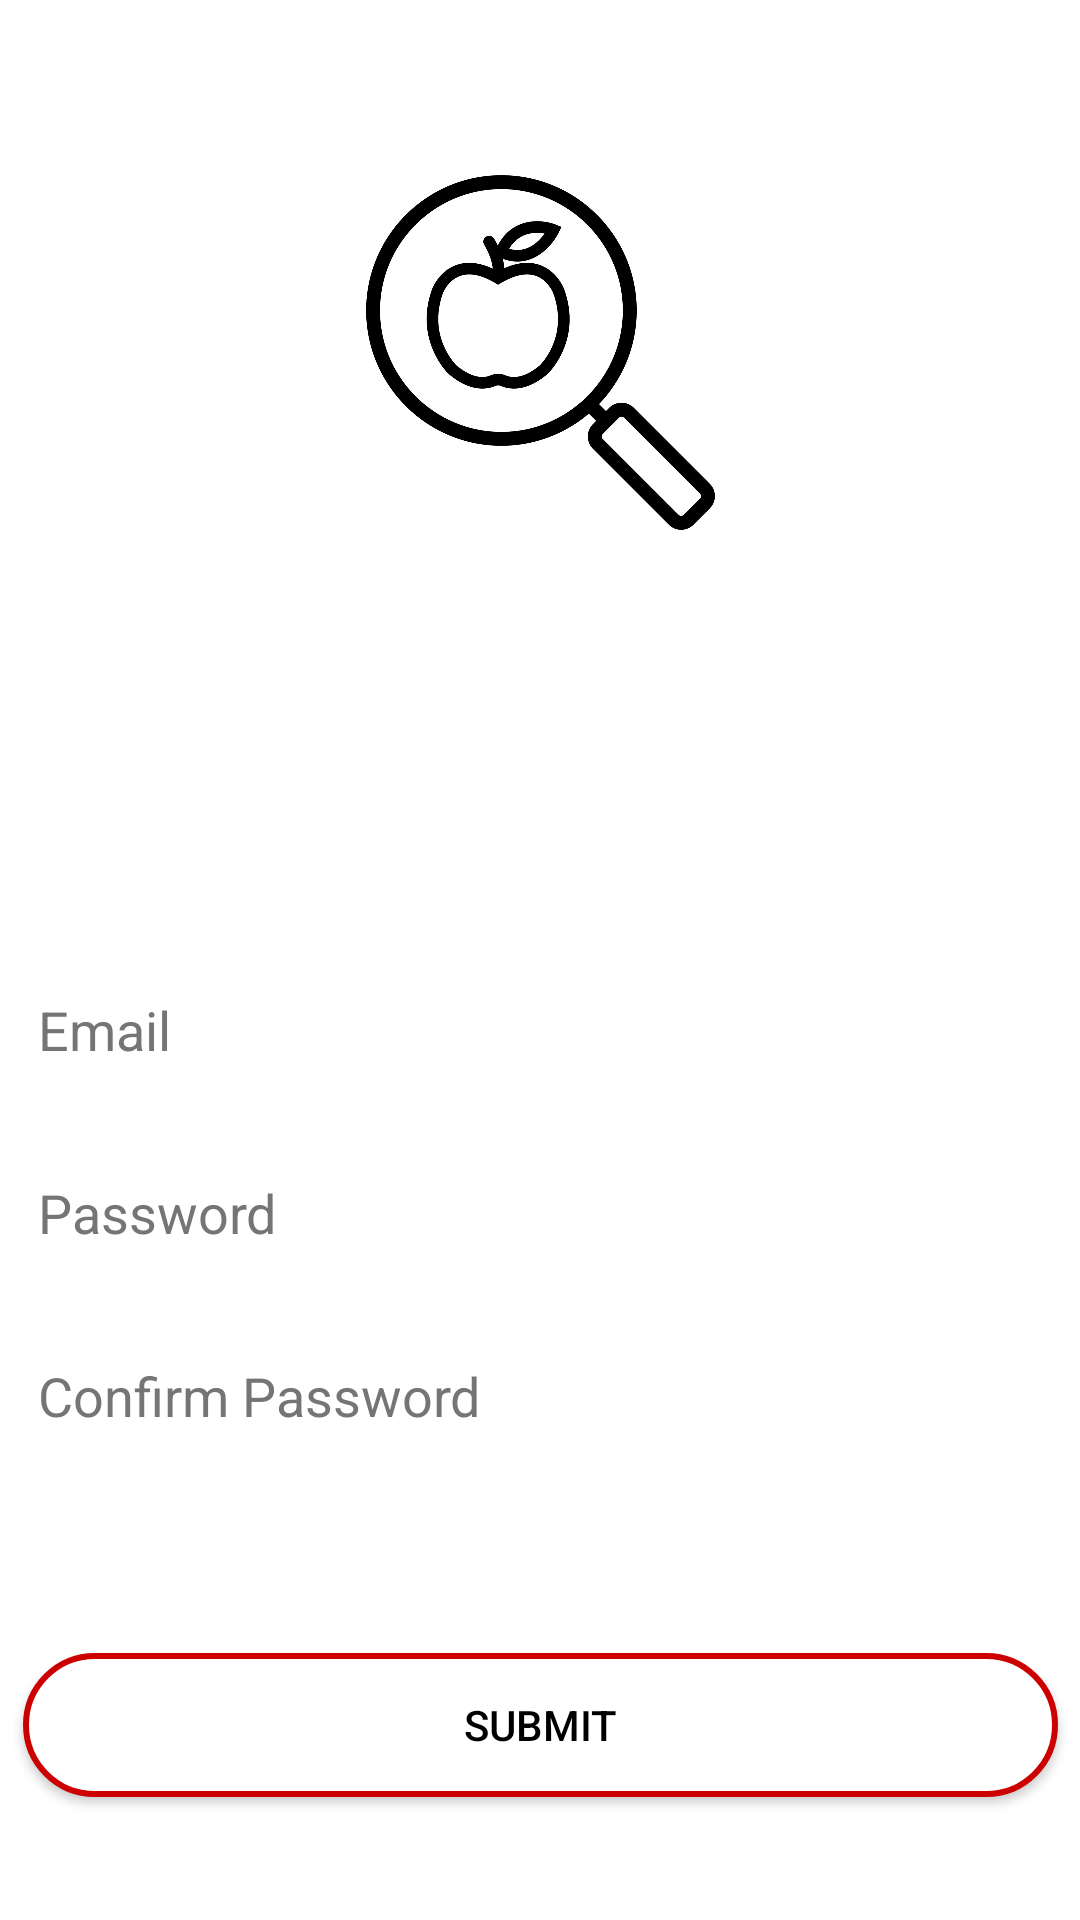

Reconstruct the res/layout file that produces this screen, plus the resources it refers to.
<!-- AndroidManifest.xml: application theme Theme.ScheduleMyDiet -->
<!-- res/layout/activity_forgot.xml -->
<?xml version="1.0" encoding="utf-8"?>
<androidx.constraintlayout.widget.ConstraintLayout xmlns:android="http://schemas.android.com/apk/res/android"
    xmlns:app="http://schemas.android.com/apk/res-auto"
    xmlns:tools="http://schemas.android.com/tools"
    android:layout_width="match_parent"
    android:layout_height="match_parent"
    android:background="@drawable/background"
    tools:context=".ForgotPasswordActivity">

    <TextView
        android:id="@+id/textView2"
        android:layout_width="318dp"
        android:layout_height="48dp"
        android:layout_marginStart="10dp"
        android:layout_marginTop="32dp"
        android:layout_marginEnd="10dp"
        android:gravity="center_horizontal"
        android:text="@string/forgetPassword"
        android:textColor="#FFFFFF"
        android:textSize="34sp"
        app:layout_constraintEnd_toEndOf="parent"
        app:layout_constraintStart_toStartOf="parent"
        app:layout_constraintTop_toBottomOf="@+id/imageView2" />

    <Button
        android:id="@+id/idSubmitbutton"
        android:layout_width="345dp"
        android:layout_height="48dp"
        android:layout_marginStart="33dp"
        android:layout_marginEnd="33dp"
        android:layout_marginBottom="41dp"
        android:background="@drawable/common_primary_button"
        android:text="@string/submit"
        android:textColor="@color/black"
        app:layout_constraintBottom_toBottomOf="parent"
        app:layout_constraintEnd_toEndOf="parent"
        app:layout_constraintStart_toStartOf="parent" />

    <ImageView
        android:id="@+id/imageView2"
        android:layout_width="155dp"
        android:layout_height="155dp"
        android:layout_marginStart="5dp"
        android:layout_marginTop="40dp"
        android:layout_marginEnd="5dp"
        app:layout_constraintEnd_toEndOf="parent"
        app:layout_constraintStart_toStartOf="parent"
        app:layout_constraintTop_toTopOf="parent"
        app:srcCompat="@drawable/appicon" />

    <EditText
        android:id="@+id/idEditTextNewPassword"
        android:layout_width="345dp"
        android:layout_height="42dp"
        android:layout_marginStart="5dp"
        android:layout_marginTop="19dp"
        android:layout_marginEnd="5dp"
        android:autofillHints=""
        android:background="@color/white"
        android:ems="10"
        android:gravity="left"
        android:hint="@string/password"
        android:inputType="textPassword"
        android:minHeight="48dp"
        android:paddingLeft="5dp"
        android:paddingTop="10dp"


        android:paddingRight="5dp"
        android:textColor="@color/black"
        android:textColorHint="#757575"
        app:layout_constraintEnd_toEndOf="parent"
        app:layout_constraintStart_toStartOf="parent"
        app:layout_constraintTop_toBottomOf="@+id/idEditTextEmail"
        tools:ignore="TouchTargetSizeCheck" />

    <EditText
        android:id="@+id/idEditTextConfirmpassword"
        android:layout_width="345dp"
        android:layout_height="42dp"
        android:layout_marginStart="5dp"
        android:layout_marginTop="19dp"
        android:layout_marginEnd="5dp"
        android:autofillHints=""
        android:background="@color/white"
        android:ems="10"
        android:gravity="left"
        android:hint="@string/confirm_password"
        android:inputType="textPassword"
        android:minHeight="48dp"
        android:paddingLeft="5dp"
        android:paddingTop="10dp"
        android:paddingRight="5dp"
        android:textColor="@color/black"
        android:textColorHint="#757575"
        app:layout_constraintEnd_toEndOf="parent"
        app:layout_constraintStart_toStartOf="parent"
        app:layout_constraintTop_toBottomOf="@+id/idEditTextNewPassword"
        tools:ignore="TouchTargetSizeCheck" />

    <EditText
        android:id="@+id/idEditTextEmail"
        android:layout_width="345dp"
        android:layout_height="42dp"


        android:layout_marginStart="5dp"
        android:layout_marginTop="46dp"
        android:layout_marginEnd="5dp"
        android:autofillHints=""
        android:background="@color/white"
        android:ems="10"
        android:gravity="center_horizontal|left"
        android:hint="@string/email"
        android:inputType="textEmailAddress"
        android:minHeight="48dp"
        android:paddingLeft="5dp"
        android:paddingTop="10dp"
        android:paddingRight="5dp"
        android:textColor="@color/black"
        android:textColorHint="#757575"
        app:layout_constraintEnd_toEndOf="parent"
        app:layout_constraintStart_toStartOf="parent"
        app:layout_constraintTop_toBottomOf="@+id/textView2"
        tools:ignore="TouchTargetSizeCheck"
        tools:textColor="@color/black" />
</androidx.constraintlayout.widget.ConstraintLayout>
<!-- resources referenced by this layout -->
<resources>
  <!-- drawable appicon: jpeg bitmap (drawable-v24, 79485 bytes) -->
  <!-- drawable background (drawable) -->
  <?xml version="1.0" encoding="utf-8"?>
  <layer-list xmlns:android="http://schemas.android.com/apk/res/android">
      <item  android:drawable="@drawable/splash"/>
      <item>
          <shape android:shape="rectangle" android:padding="0dp">
            <solid android:color="#E11C1B1B"/>
          </shape>
      </item>
  </layer-list>
  <!-- drawable common_primary_button (drawable) -->
  <?xml version="1.0" encoding="utf-8"?>
  <selector xmlns:android="http://schemas.android.com/apk/res/android">
  <item >
      <shape android:shape="rectangle">
  
          <solid android:color="@color/white" />
          <stroke android:color="@android:color/holo_red_dark"
              android:width="2dp"
              />
          <corners android:radius="45dp"/>
      </shape>
  
  
  </item>
  </selector>
  <string name="confirm_password">Confirm Password</string>
  <string name="email">Email</string>
  <string name="forgetPassword">Forget Password ?</string>
  <string name="password">Password</string>
  <string name="submit">Submit</string>
  <style name="Theme.ScheduleMyDiet" parent="Theme.MaterialComponents.Light.NoActionBar">
          
          <item name="colorPrimary">@color/white</item>
          <item name="colorPrimaryVariant">@color/black</item>
          <item name="colorOnPrimary">@color/white</item>
          
          <item name="colorSecondary">@android:color/holo_blue_bright</item>
          <item name="colorSecondaryVariant">@android:color/holo_blue_dark</item>
          <item name="colorOnSecondary">@color/black</item>
          
          <item name="android:statusBarColor">@color/black</item>
          
      </style>
  <!-- not gathered from this repository: default colours our renderer supplied (Android Studio template values) -->
  <color name="black">#FF000000</color>
  <color name="white">#FFFFFFFF</color>
</resources>
